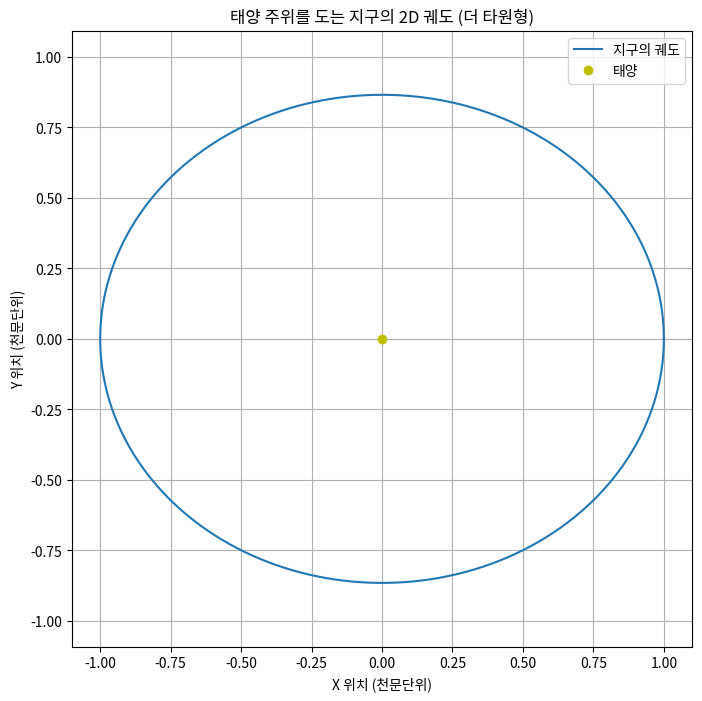
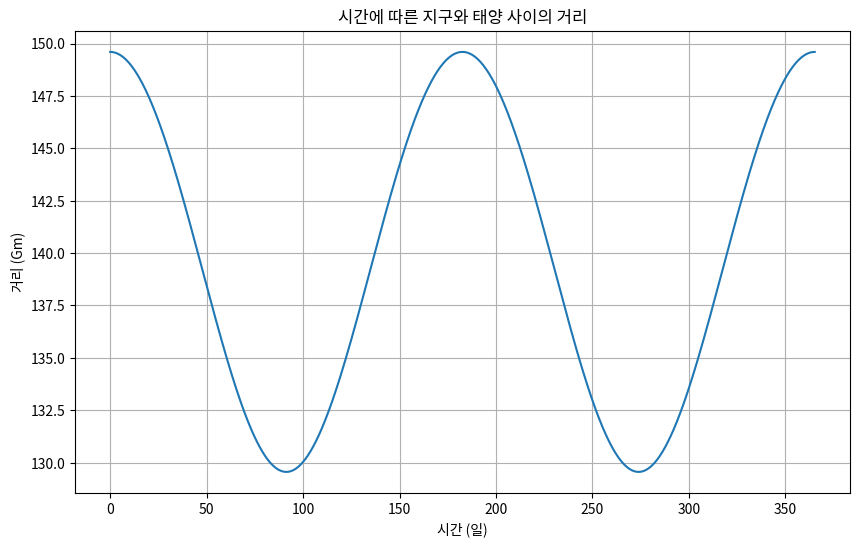
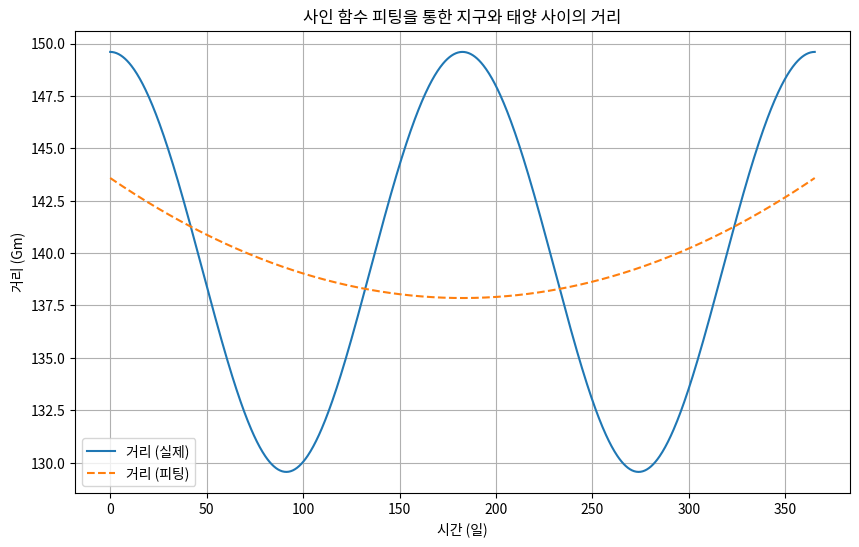

Reproduce these figures in Python, in order.
import numpy as np
import matplotlib.pyplot as plt
from scipy.optimize import curve_fit

# 상수
AU = 1.496e+11  # 천문단위 (미터)
year_in_seconds = 365.25 * 24 * 3600  # 1년 (초)

# 지구 궤도의 매개변수
a = AU  # 장반경 (태양까지의 평균 거리)
e = 0.5  # 타원 궤도를 위한 증가된 이심률
b = a * np.sqrt(1 - e**2)  # 단반경

# 시간 배열
t = np.linspace(0, year_in_seconds, 1000)

# 궤도 계산 (타원의 매개변수 방정식)
theta = 2 * np.pi * t / year_in_seconds
x = a * np.cos(theta)
y = b * np.sin(theta)

# 위치를 천문단위로 변환
x_au = x / AU
y_au = y / AU

# 태양과 지구 사이의 거리 계산
distance = np.sqrt(x**2 + y**2)  # 미터 단위
distance_km = distance / 1e3  # 킬로미터로 변환

# 천문단위로 2D 궤도 그리기
plt.figure(figsize=(8, 8))
plt.plot(x_au, y_au, label="지구의 궤도")
plt.plot(0, 0, 'yo', label="태양")  # 원점에 태양
plt.xlabel('X 위치 (천문단위)')
plt.ylabel('Y 위치 (천문단위)')
plt.title('태양 주위를 도는 지구의 2D 궤도 (더 타원형)')
plt.legend()
plt.axis('equal')
plt.grid(True)
plt.show()

# 시간에 따른 거리 그리기
plt.figure(figsize=(10, 6))
plt.plot(t / (24 * 3600), distance / 1e9, label="거리 (실제)")  # 기가미터 단위
plt.xlabel('시간 (일)')
plt.ylabel('거리 (Gm)')
plt.title('시간에 따른 지구와 태양 사이의 거리')
plt.grid(True)
plt.show()

# 사인 함수 회귀 함수
def sinusoidal(t, A, B, C, D):
    return A * np.sin(B * t + C) + D

# 거리 데이터에 사인 모델 피팅
initial_guess = [1e8, 2 * np.pi / year_in_seconds, 0, AU / 1e3]  # km 단위의 A, B, C, D에 대한 초기 추정값
params, params_covariance = curve_fit(sinusoidal, t, distance_km, p0=initial_guess)

# 피팅된 거리 데이터 생성
fitted_distance_km = sinusoidal(t, *params)

# 비교를 위한 원본 및 피팅 데이터 그리기
plt.figure(figsize=(10, 6))
plt.plot(t / (24 * 3600), distance / 1e9, label="거리 (실제)")  # 기가미터 단위
plt.plot(t / (24 * 3600), fitted_distance_km / 1e6, label="거리 (피팅)", linestyle='--')  # 기가미터 단위
plt.xlabel('시간 (일)')
plt.ylabel('거리 (Gm)')
plt.title('사인 함수 피팅을 통한 지구와 태양 사이의 거리')
plt.legend()
plt.grid(True)
plt.show()

# 피팅된 매개변수 출력
A, B, C, D = params
print(f"피팅된 매개변수: A = {A} km, B = {B} rad/s, C = {C} rad, D = {D} km")
print(f"사인 함수 방정식: distance(t) = {A:.2e} * sin({B:.2e} * t + {C:.2e}) + {D:.2e} km")
